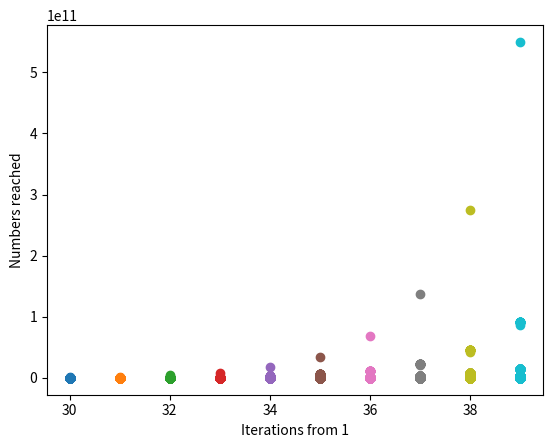
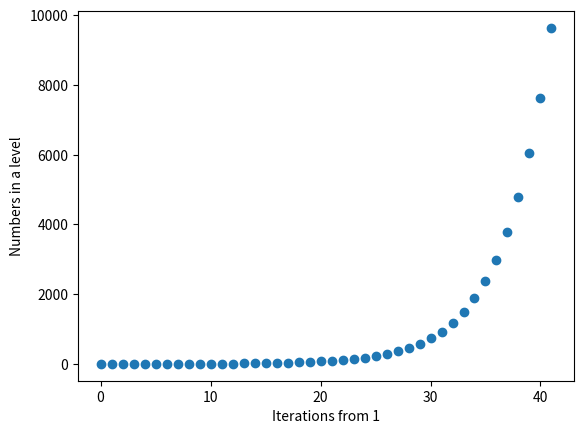

The script that saved these images, in order:
"""
This file can be used to create a tree with all possible previous Collatz iterations up to a desired depth.
HENCE only if starting from 1, the levels correspond to all numbers with the level number of collatz steps.

TODO: create a graphical representation of the tree with matplotlib
"""
import itertools as it
import matplotlib.pyplot as plt
import numpy as np
from scipy import optimize

class ColN:
    """An object of this class represents a node in the tree
    """
    number = None
    children = [None,None]
    iters = 0
    parent = None
    def __init__(self,n):
        self.number = n
    
    def set_children(self,children:list):
        self.children = children
    
    def set_iters(self,iters):
        self.iters = iters
    
    def set_parent(self,p):
        self.parent = p

def prev_step(n):
    """Returns a list of length 1 or 2 with the possible previous collatz numbers of n.
    the previous collatz numbers are always atleast [2*n], but can also be [2*n, (n-1)/3]
    IF (n-1) % 3 == 0 AND ((n-1)/3) % 2 != 0
    """
    vals = [2*n,0]
    lower_val = (n - 1) / 3
    pos = True
    if n<0:
        pos = False
    # Check if the lower_val is compatible
    if ((n - 1) % 3 == 0) and (lower_val % 2 != 0): #If the lower_val is divisible by 2, then it can't be the previous step
        vals[1] = int(lower_val)
    # The previous number can not fall below 1 for positive numbers or above -1 for negative
    if (pos and vals[1] <= 1) or (not pos and vals[1]>=-1):
        vals.pop(-1)
    return vals

def create_tree(start=1,max_level=10):
    """Creates a tree with all possible previous Collatz iterations up to a desired depth.
    
    Args:
        start (int, optional): From which number to start. Defaults to 1.
        max_level (int, optional):  Max depth. More than 40 levels are discouraged,
                                    because the amount of numbers grows.
                                    Defaults to 10.

    Returns:
        _type_: _description_
    """
    head = ColN(start) # Create the first node
    level = head.iters
    vals = [None,None]
    nodes = [head]
    level_width = -1
    while nodes:
        node = nodes.pop(0)
        val = node.number
        vals = prev_step(val)
        children = [ColN(v) for v in vals]  # Create new nodes, children of the current node and set their values
        [c.set_parent(node) for c in children]
        [c.set_iters(node.iters + 1) for c in children]
        node.set_children(children)         # Set the children of the current node
        level_width += 1
        if level != node.iters:             # Create a new level
            print(f"Level {level} with {level_width} elements.")
            level = node.iters
            level_width = 0
        if level < max_level:               # Add children to the nodes if we still want to count their children 
            nodes = nodes + children
    return head


def print_smallest(head):
    """Print the smallest numbers in each level (corresponding to collatz steps) 
    """
    i = 0
    nodes = [head]
    while None not in nodes:
        print(f"Smallest number with iterations {i} is {min([n.number for n in nodes])}")
        nodes = [n.children for n in nodes]
        nodes = list(it.chain(*nodes))
        i = i + 1
        
def print_level(head):
    """Print every level of the tree, aka every number with n collatz steps
    """
    nodes = [head]
    while None not in nodes:
        print(nodes[0].iters,[n.number for n in nodes])
        nodes = [n.children for n in nodes]
        nodes = list(it.chain(*nodes))

def print_levels_pairs(head):
    """ Print every level of the tree, aka every number with n collatz steps
        But with formatting, that makes it clearer, which children belong to which parent
    """
    nodes = [[head]]
    while nodes:
        for n in nodes:
            if None in n:
                break
            for i,nn in enumerate(n):
                out = str(nn.number)+", "
                if i == len(n)-1:
                    out = str(nn.number)
                print(out,end=" ")
            print("||",end="")
        print("\n")
        nodes = list(it.chain(*nodes))
        try:
            nodes = [n.children for n in nodes]
        except AttributeError:
            break

def get_levels(head):
    """Return all ColN objects of levels in a nested list
    """
    nodes = [head]
    levels = []
    while None not in nodes:
        levels.append(nodes)
        nodes = [n.children for n in nodes]
        nodes = list(it.chain(*nodes))
    return levels

def print_tree(head,format_mode="smallest"):
    """Print the values in the tree with the specified format mode
    """
    if format_mode == "smallest":
        print_smallest(head)
    elif format_mode == "levels":
        print_level(head)
    elif format_mode == "pairs":
        print_levels_pairs(head)
    else:
        print_smallest(head)
        
def get_widths(head):
    """Returns width of each level in the tree.
    ;The amount of numbers that have the same amount of Collatz steps
    """
    widths = []
    nodes = [head]
    while None not in nodes:
        widths.append(len(nodes))
        nodes = list(it.chain(*[n.children for n in nodes])) # Make 1-D list
    return widths

def flatten(head):
    """Returns the entire tree flattened in to a list
    """
    nodes = [head]
    prev_nodes = [head]
    i = 0
    while 1:
        new_nodes = list(it.chain(*[n.children for n in prev_nodes]))
        if None in new_nodes:
            break
        prev_nodes = new_nodes
        nodes = nodes + new_nodes
    return nodes

def plot_level_widths(head):
    """Plots the amount of numbers (y) versus the corresponding iterations
    """
    widths = get_widths(head)
    plt.figure()
    xs = list(range(0,len(widths)))
    plt.scatter(list(range(0,len(widths))),widths)
    plt.xlabel(f"Iterations from {head.number}")
    plt.ylabel("Numbers in a level")
    plt.show()
    
def plot_numbers_reached(head,start=0,end=-1):
    """Plots all numbers (y) reached with (x) iterations from start.
    """
    levels = get_levels(head)[start:end+1]
    max_iters = levels[-1][0].iters
    min_iters = levels[0][0].iters
    x = range(min_iters,max_iters)
    plt.figure()
    for xs,ys in zip(x,levels):
        plt.scatter([xs]*len(ys), [y.number for y in ys])
    plt.xlabel(f"Iterations from {head.number}")
    plt.ylabel("Numbers reached")
    plt.show()
    

if __name__ == "__main__":
    head = create_tree(start=1,max_level=40)
    print_tree(head,format_mode="smallest")
    widths = get_widths(head)
    xs = list(range(0,len(widths)))
    coefs = optimize.curve_fit(lambda x,a,b: a*2**(b*x), xs,widths)[0]
    fun = lambda x : coefs[0]*2**(coefs[1]*x)
    print(f"Best fit function {coefs[0]}*2^({coefs[1]}*x)")
    flat_nodes = flatten(head)
    #plt.scatter(range(0,len(flat_nodes)),[n.number for n in flat_nodes])
    plot_numbers_reached(head,start=30,end=40)
    plot_level_widths(head)
    plt.show()

    
